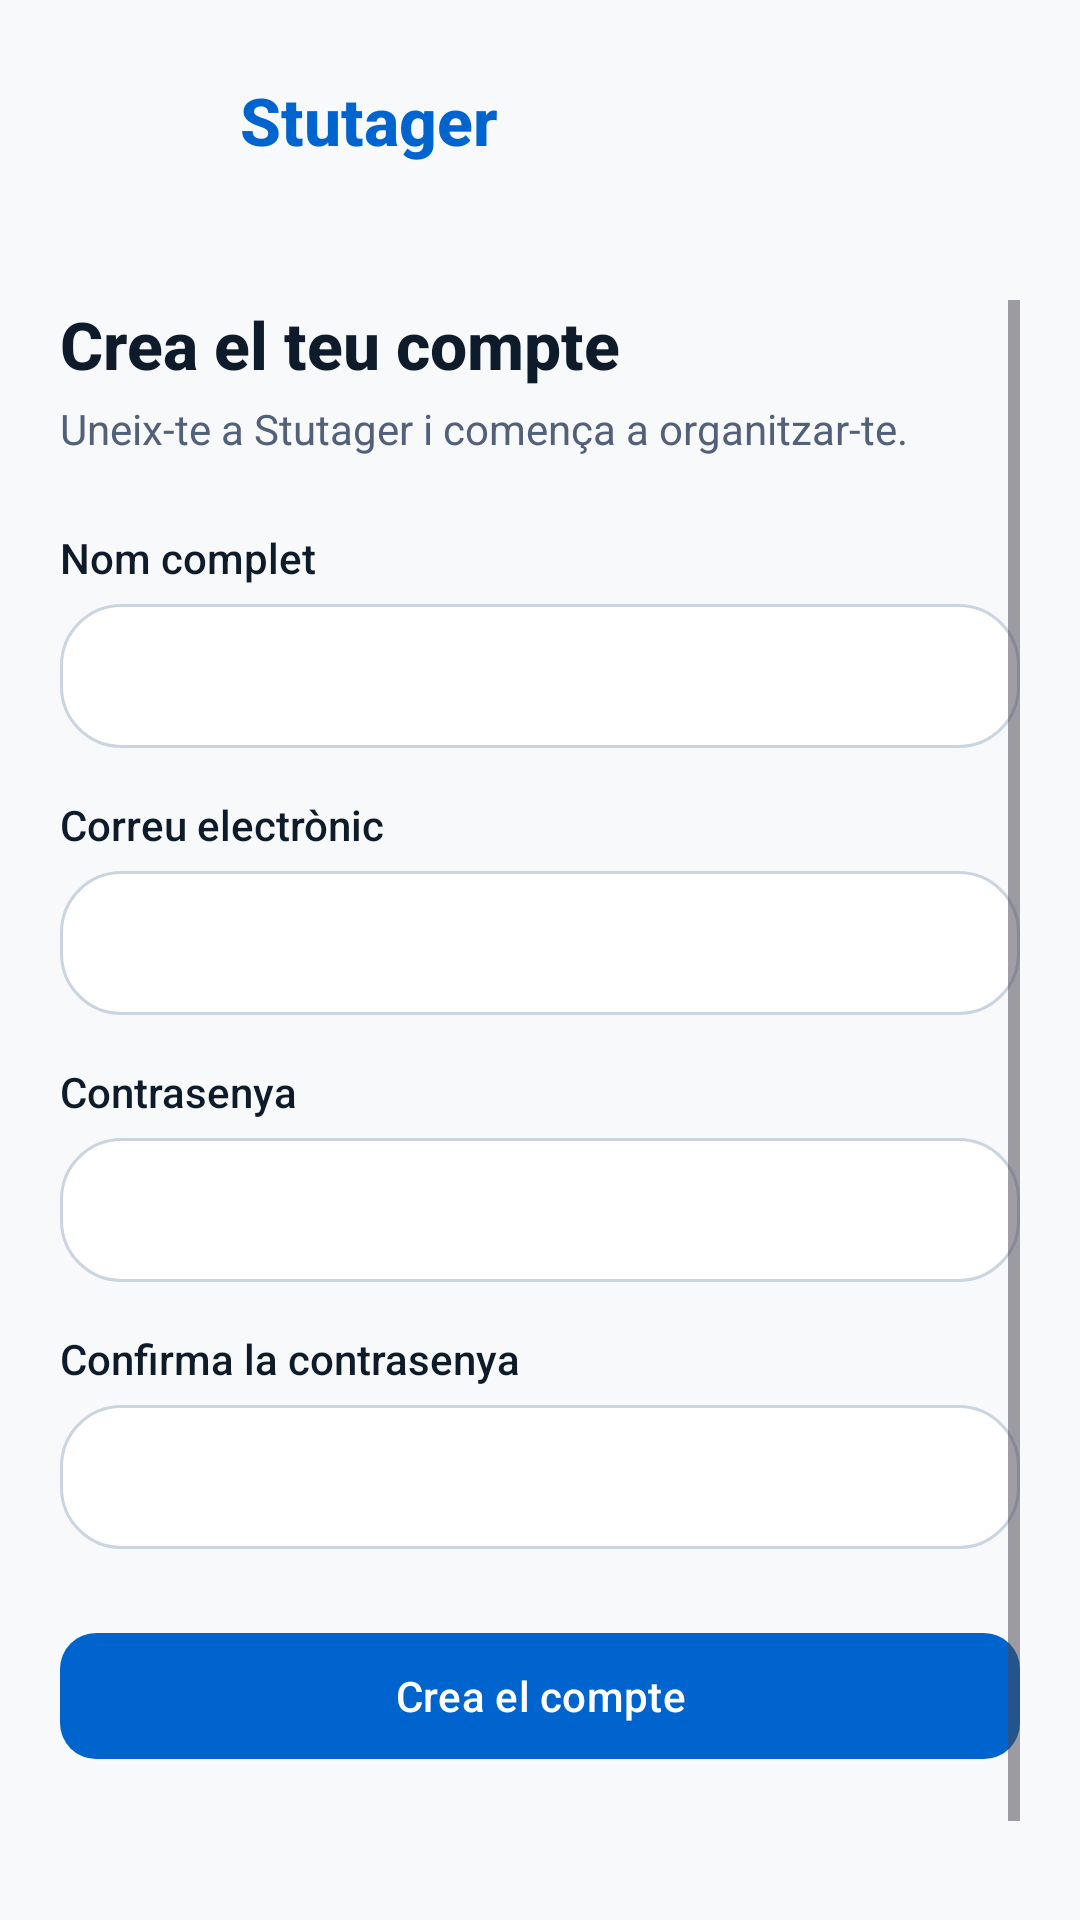

Reconstruct the res/layout file that produces this screen, plus the resources it refers to.
<!-- AndroidManifest.xml: application theme Theme.Stutager -->
<!-- res/layout/activity_register.xml -->
<LinearLayout xmlns:android="http://schemas.android.com/apk/res/android"
    xmlns:app="http://schemas.android.com/apk/res-auto"
    android:layout_width="match_parent"
    android:layout_height="match_parent"
    android:orientation="vertical">

    <LinearLayout
        android:layout_width="match_parent"
        android:layout_height="wrap_content"
        android:gravity="center_vertical"
        android:orientation="horizontal"
        android:padding="16dp">

        <ImageView
            android:id="@+id/btnBack"
            android:clickable="true"
            android:focusable="true"
            android:layout_width="48dp"
            android:layout_height="48dp"
            android:background="?attr/selectableItemBackgroundBorderless"
            android:contentDescription="@string/back_desc"
            android:padding="10dp"
            android:src="@drawable/ic_back"
            app:tint="?attr/colorOnSurface" />

        <TextView
            android:layout_width="0dp"
            android:layout_height="wrap_content"
            android:layout_marginStart="16dp"
            android:layout_weight="1"
            android:fontFamily="sans-serif-medium"
            android:text="@string/app_name"
            android:textColor="?attr/colorPrimary"
            android:textSize="22sp"
            android:textStyle="bold" />
    </LinearLayout>

    <ScrollView
        android:layout_width="match_parent"
        android:layout_height="0dp"
        android:layout_weight="1"
        android:padding="20dp">

        <LinearLayout
            android:layout_width="match_parent"
            android:layout_height="wrap_content"
            android:orientation="vertical">

            <TextView
                android:layout_width="wrap_content"
                android:layout_height="wrap_content"
                android:fontFamily="sans-serif-medium"
                android:text="@string/register_title"
                android:textColor="?attr/colorOnSurface"
                android:textSize="22sp"
                android:textStyle="bold" />

            <TextView
                android:layout_width="wrap_content"
                android:layout_height="wrap_content"
                android:layout_marginTop="4dp"
                android:layout_marginBottom="24dp"
                android:text="@string/register_subtitle"
                android:textColor="?attr/colorOnSurfaceVariant"
                android:textSize="14sp" />

            <TextView
                android:layout_width="wrap_content"
                android:layout_height="wrap_content"
                android:layout_marginBottom="6dp"
                android:fontFamily="sans-serif-medium"
                android:labelFor="@id/registerFullName"
                android:text="@string/label_fullname"
                android:textColor="?attr/colorOnSurface"
                android:textSize="14sp" />

            <TextView
                android:id="@+id/registerFullNameError"
                android:layout_width="match_parent"
                android:layout_height="wrap_content"
                android:layout_marginBottom="6dp"
                android:accessibilityLiveRegion="polite"
                android:textColor="?attr/colorError"
                android:textSize="14sp"
                android:visibility="gone" />

            <EditText
                android:id="@+id/registerFullName"
                android:importantForAutofill="yes"
                android:autofillHints="personName"
                android:imeOptions="actionNext"
                android:maxLines="1"
                android:layout_width="match_parent"
                android:layout_height="wrap_content"
                android:minHeight="48dp"
                android:layout_marginBottom="16dp"
                android:background="@drawable/chip_unselected_bg"
                android:inputType="textPersonName|textCapWords"
                android:fontFamily="sans-serif"
                android:textColorHint="?attr/colorOnSurfaceVariant"
                android:paddingHorizontal="12dp"
                android:textColor="?attr/colorOnSurface"
                android:textSize="14sp" />

            <TextView
                android:layout_width="wrap_content"
                android:layout_height="wrap_content"
                android:layout_marginBottom="6dp"
                android:fontFamily="sans-serif-medium"
                android:labelFor="@id/registerEmail"
                android:text="@string/label_email"
                android:textColor="?attr/colorOnSurface"
                android:textSize="14sp" />

            <TextView
                android:id="@+id/registerEmailError"
                android:layout_width="match_parent"
                android:layout_height="wrap_content"
                android:layout_marginBottom="6dp"
                android:accessibilityLiveRegion="polite"
                android:textColor="?attr/colorError"
                android:textSize="14sp"
                android:visibility="gone" />

            <EditText
                android:id="@+id/registerEmail"
                android:importantForAutofill="yes"
                android:autofillHints="newUsername,emailAddress"
                android:imeOptions="actionNext"
                android:maxLines="1"
                android:layout_width="match_parent"
                android:layout_height="wrap_content"
                android:minHeight="48dp"
                android:layout_marginBottom="16dp"
                android:background="@drawable/chip_unselected_bg"
                android:fontFamily="sans-serif"
                android:textColorHint="?attr/colorOnSurfaceVariant"
                android:inputType="textEmailAddress"
                android:paddingHorizontal="12dp"
                android:textColor="?attr/colorOnSurface"
                android:textSize="14sp" />

            <TextView
                android:layout_width="wrap_content"
                android:layout_height="wrap_content"
                android:layout_marginBottom="6dp"
                android:fontFamily="sans-serif-medium"
                android:labelFor="@id/registerPassword"
                android:text="@string/label_password"
                android:textColor="?attr/colorOnSurface"
                android:textSize="14sp" />

            <TextView
                android:id="@+id/registerPasswordError"
                android:layout_width="match_parent"
                android:layout_height="wrap_content"
                android:layout_marginBottom="6dp"
                android:accessibilityLiveRegion="polite"
                android:textColor="?attr/colorError"
                android:textSize="14sp"
                android:visibility="gone" />

            <EditText
                android:id="@+id/registerPassword"
                android:importantForAutofill="yes"
                android:autofillHints="newPassword"
                android:imeOptions="actionNext"
                android:maxLines="1"
                android:layout_width="match_parent"
                android:layout_height="wrap_content"
                android:minHeight="48dp"
                android:layout_marginBottom="16dp"
                android:background="@drawable/chip_unselected_bg"
                android:fontFamily="sans-serif"
                android:textColorHint="?attr/colorOnSurfaceVariant"
                android:inputType="textPassword"
                android:paddingHorizontal="12dp"
                android:textColor="?attr/colorOnSurface"
                android:textSize="14sp" />

            <TextView
                android:layout_width="wrap_content"
                android:layout_height="wrap_content"
                android:layout_marginBottom="6dp"
                android:fontFamily="sans-serif-medium"
                android:labelFor="@id/registerConfirmPassword"
                android:text="@string/label_confirm_password"
                android:textColor="?attr/colorOnSurface"
                android:textSize="14sp" />

            <TextView
                android:id="@+id/registerConfirmationError"
                android:layout_width="match_parent"
                android:layout_height="wrap_content"
                android:layout_marginBottom="6dp"
                android:accessibilityLiveRegion="polite"
                android:textColor="?attr/colorError"
                android:textSize="14sp"
                android:visibility="gone" />

            <EditText
                android:id="@+id/registerConfirmPassword"
                android:importantForAutofill="yes"
                android:autofillHints="newPassword"
                android:imeOptions="actionDone"
                android:maxLines="1"
                android:layout_width="match_parent"
                android:layout_height="wrap_content"
                android:minHeight="48dp"
                android:layout_marginBottom="24dp"
                android:background="@drawable/chip_unselected_bg"
                android:fontFamily="sans-serif"
                android:textColorHint="?attr/colorOnSurfaceVariant"
                android:inputType="textPassword"
                android:paddingHorizontal="12dp"
                android:textColor="?attr/colorOnSurface"
                android:textSize="14sp" />

            <com.google.android.material.button.MaterialButton
                android:id="@+id/btnCreateAccount"
                android:layout_width="match_parent"
                android:layout_height="wrap_content"
                android:minHeight="50dp"
                android:layout_marginBottom="16dp"
                android:text="@string/btn_create_account"
                app:backgroundTint="?attr/colorPrimary"
                app:cornerRadius="12dp" />

            <TextView
                android:id="@+id/tvAlreadyHaveAccount"
                android:layout_width="match_parent"
                android:layout_height="wrap_content"
                android:background="?attr/selectableItemBackground"
                android:clickable="true"
                android:focusable="true"
                android:gravity="center"
                android:padding="8dp"
                android:minHeight="48dp"
                android:text="@string/already_have_account"
                android:textColor="?attr/colorPrimary"
                android:textSize="14sp" />

        </LinearLayout>
    </ScrollView>

</LinearLayout>
<!-- resources referenced by this layout -->
<resources>
  <!-- drawable chip_unselected_bg (drawable) -->
  <shape xmlns:android="http://schemas.android.com/apk/res/android"
      android:shape="rectangle">
      <solid android:color="?attr/colorSurface" />
      <stroke android:width="1dp" android:color="?attr/colorOutlineVariant" />
      <corners android:radius="20dp" />
  </shape>
  <!-- drawable ic_back (drawable) -->
  <vector xmlns:android="http://schemas.android.com/apk/res/android"
      android:width="24dp"
      android:height="24dp"
      android:viewportWidth="24"
      android:viewportHeight="24">
      <path
          android:fillColor="@color/text_dark"
          android:pathData="M20,11H7.83l5.59,-5.59L12,4l-8,8 8,8 1.41,-1.41L7.83,13H20v-2z"/>
  </vector>
  <string name="already_have_account">Ja tens compte? Inicia sessió</string>
  <string name="app_name">Stutager</string>
  <string name="back_desc">Torna enrere</string>
  <string name="btn_create_account">Crea el compte</string>
  <string name="label_confirm_password">Confirma la contrasenya</string>
  <string name="label_email">Correu electrònic</string>
  <string name="label_fullname">Nom complet</string>
  <string name="label_password">Contrasenya</string>
  <string name="register_subtitle">Uneix-te a Stutager i comença a organitzar-te.</string>
  <string name="register_title">Crea el teu compte</string>
  <color name="color_primary">#0064CF</color>
  <color name="color_on_primary">#FFFFFF</color>
  <color name="color_primary_container">#D8E7FF</color>
  <color name="color_on_primary_container">#002F65</color>
  <color name="color_secondary">#093B91</color>
  <color name="color_on_secondary">#FFFFFF</color>
  <color name="color_secondary_container">#E0EDFF</color>
  <color name="color_on_secondary_container">#003C96</color>
  <color name="color_tertiary">#0F766E</color>
  <color name="color_on_tertiary">#FFFFFF</color>
  <color name="color_tertiary_container">#CCFBF1</color>
  <color name="color_on_tertiary_container">#00504A</color>
  <color name="color_error">#BA1A1A</color>
  <color name="color_on_error">#FFFFFF</color>
  <color name="color_error_container">#FFDAD6</color>
  <color name="color_on_error_container">#410002</color>
  <color name="color_background">#F8F9FA</color>
  <color name="color_on_background">#0D1B2A</color>
  <color name="color_surface">#FFFFFF</color>
  <color name="color_on_surface">#0D1B2A</color>
  <color name="color_surface_variant">#E0E6EF</color>
  <color name="color_on_surface_variant">#526079</color>
  <color name="color_outline">#728093</color>
  <color name="color_outline_variant">#CBD5E1</color>
  <color name="color_surface_dim">#D8DADF</color>
  <color name="color_surface_bright">#FFFFFF</color>
  <color name="color_surface_container_lowest">#FFFFFF</color>
  <color name="color_surface_container_low">#F4F8FC</color>
  <color name="color_surface_container">#EEF2F7</color>
  <color name="color_surface_container_high">#E8ECF1</color>
  <color name="color_surface_container_highest">#E1E6EB</color>
  <color name="color_inverse_surface">#29313B</color>
  <color name="color_inverse_on_surface">#F1F5FB</color>
  <color name="color_inverse_primary">#ABC7FF</color>
</resources>
